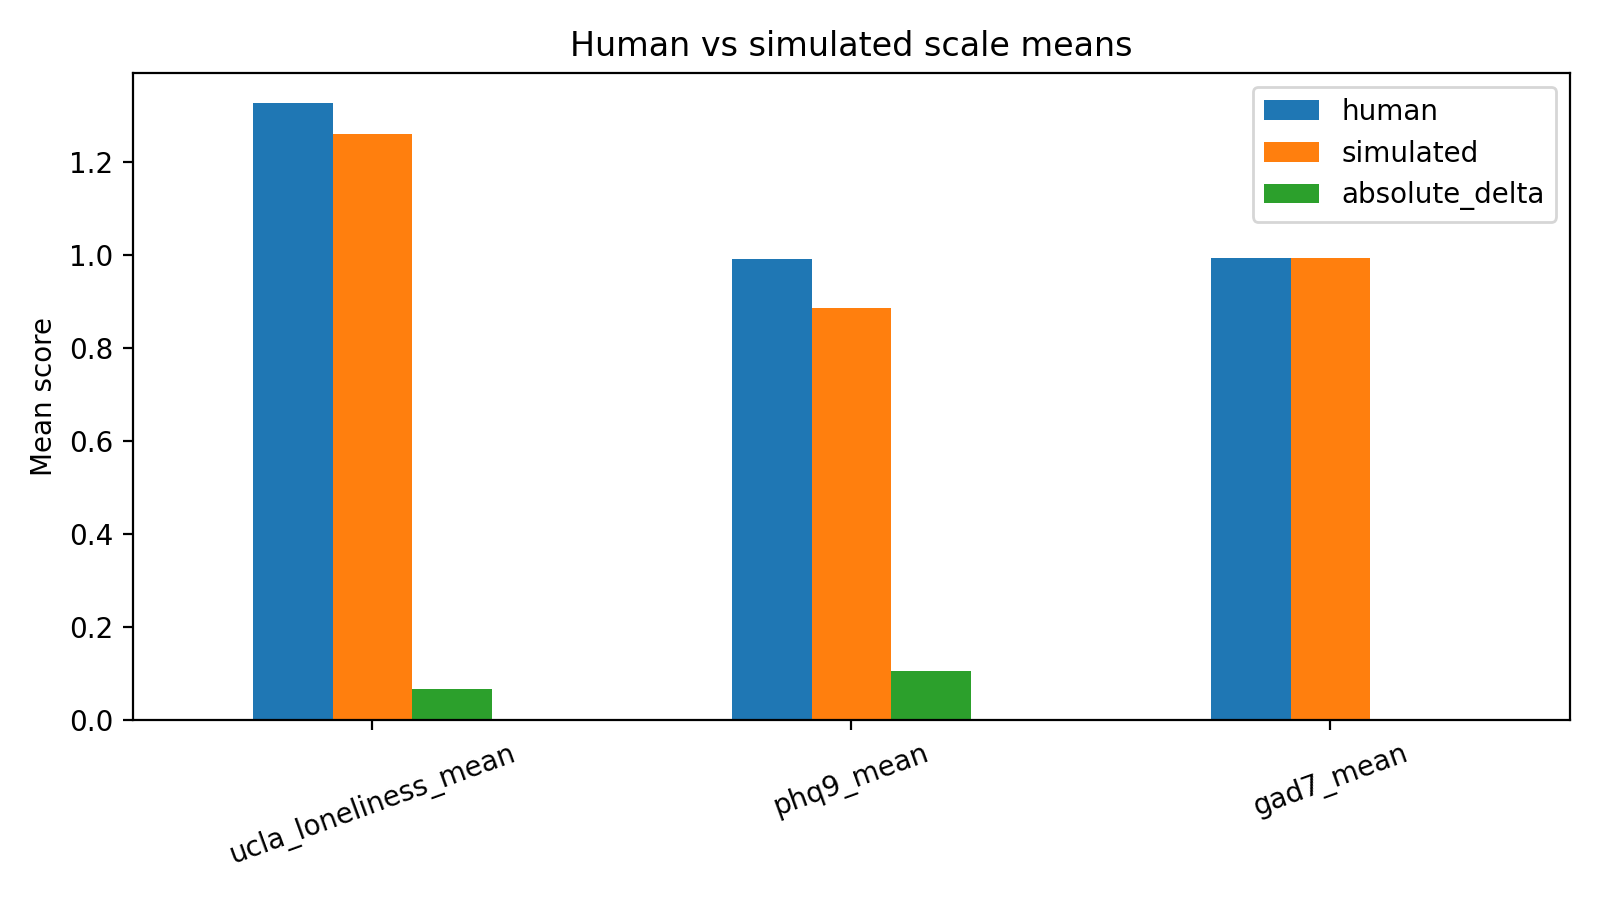

The table this chart was drawn from, first rows:
scale, human, simulated, absolute_delta
ucla_loneliness_mean, 1.327, 1.261, 0.06563
phq9_mean, 0.9917, 0.8861, 0.1056
gad7_mean, 0.9946, 0.9946, 1.1102230246251565e-16
